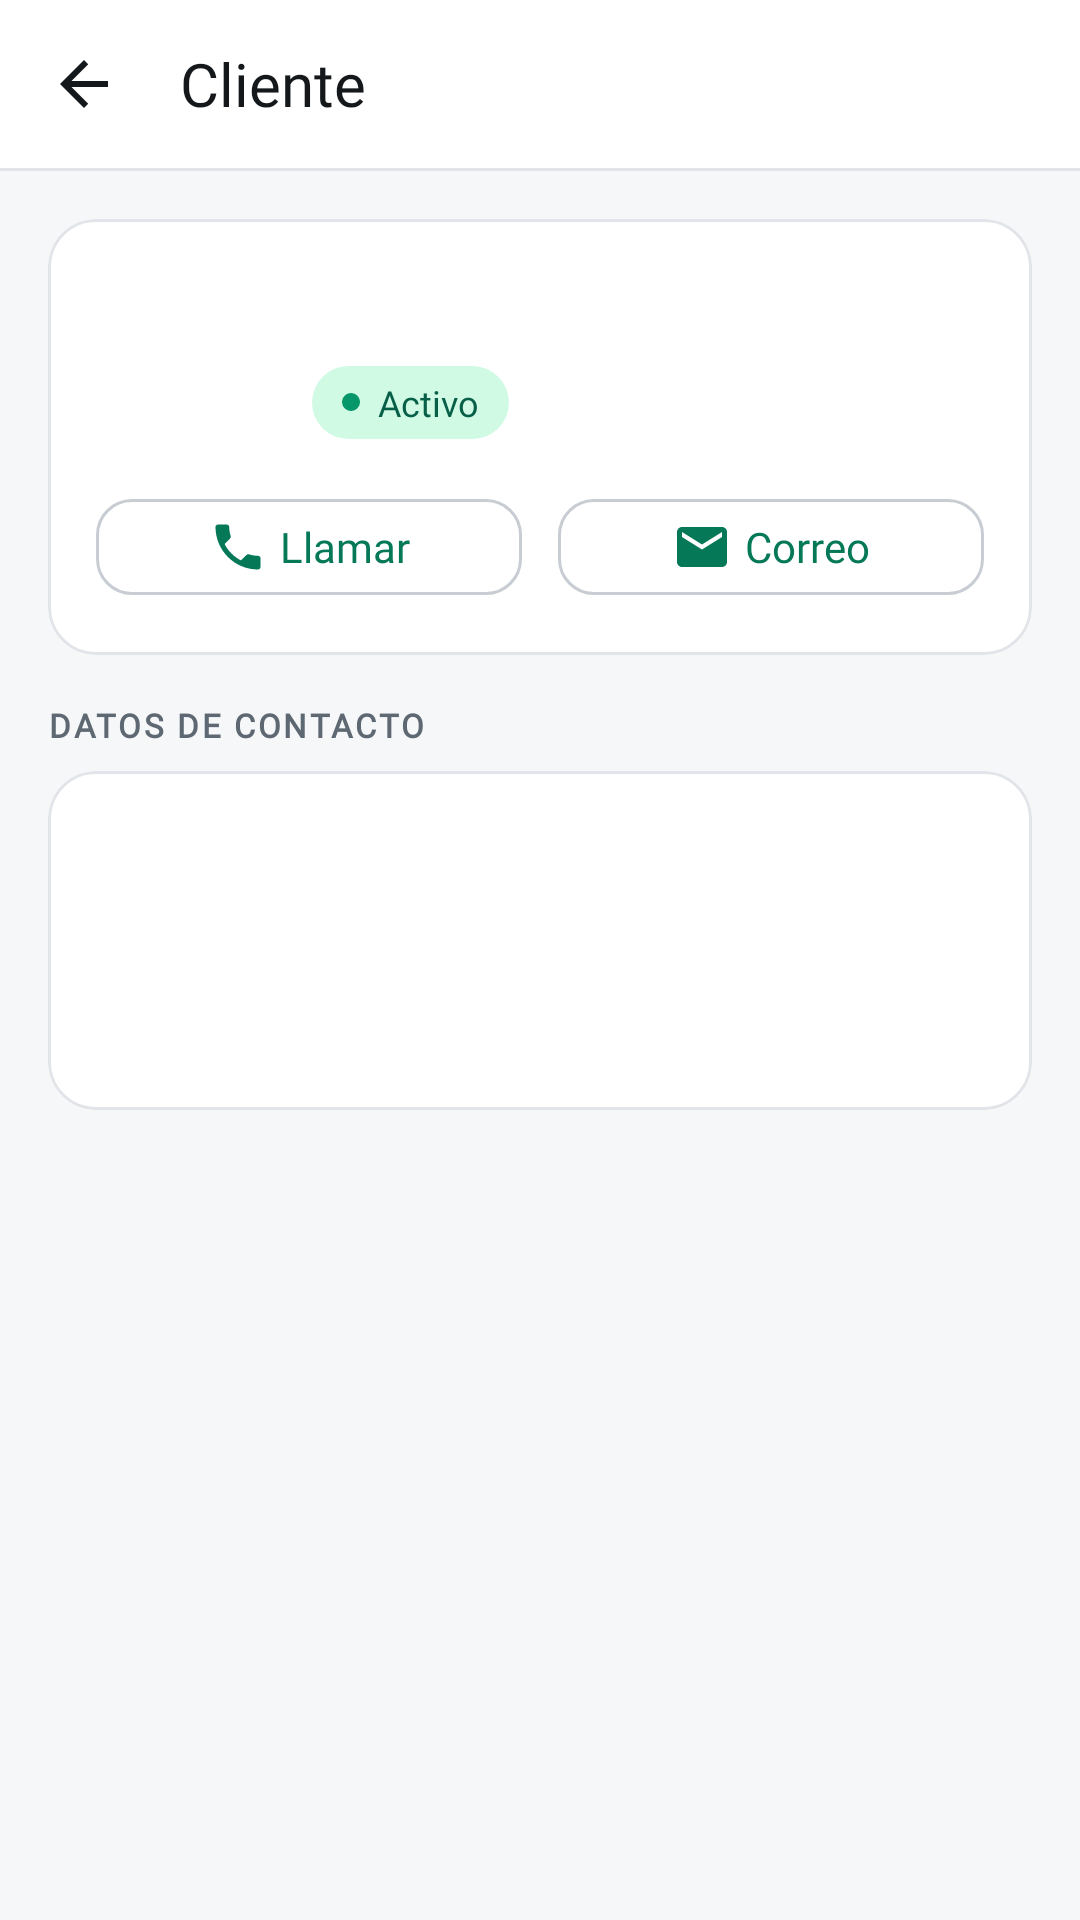

Layout XML and referenced resources for this Android screen:
<!-- AndroidManifest.xml: application theme Theme.CompuCel -->
<!-- res/layout/activity_cliente_detalle.xml -->
<?xml version="1.0" encoding="utf-8"?>
<LinearLayout xmlns:android="http://schemas.android.com/apk/res/android"
    xmlns:app="http://schemas.android.com/apk/res-auto"
    android:id="@+id/main"
    android:layout_width="match_parent"
    android:layout_height="match_parent"
    android:background="@color/surface"
    android:orientation="vertical">

    <com.google.android.material.appbar.MaterialToolbar
        android:id="@+id/toolbar"
        android:layout_width="match_parent"
        android:layout_height="56dp"
        android:background="@color/surface"
        app:contentInsetStartWithNavigation="0dp"
        app:navigationIcon="@drawable/ic_arrow_back"
        app:title="@string/cliente"
        app:titleTextAppearance="?attr/textAppearanceTitleLarge"
        app:titleTextColor="@color/on_surface" />

    <View
        android:layout_width="match_parent"
        android:layout_height="1dp"
        android:background="@color/outline" />

    <androidx.core.widget.NestedScrollView
        android:layout_width="match_parent"
        android:layout_height="match_parent"
        android:background="@color/background">

        <LinearLayout
            android:layout_width="match_parent"
            android:layout_height="wrap_content"
            android:orientation="vertical"
            android:padding="@dimen/space_4">

            <com.google.android.material.card.MaterialCardView
                android:layout_width="match_parent"
                android:layout_height="wrap_content">

                <LinearLayout
                    android:layout_width="match_parent"
                    android:layout_height="wrap_content"
                    android:orientation="vertical"
                    android:padding="@dimen/space_4">

                    <LinearLayout
                        android:layout_width="match_parent"
                        android:layout_height="wrap_content"
                        android:gravity="center_vertical"
                        android:orientation="horizontal">

                        <TextView
                            android:id="@+id/tvAvatar"
                            android:layout_width="56dp"
                            android:layout_height="56dp"
                            android:background="@drawable/fondo_avatar"
                            android:gravity="center"
                            android:textAppearance="?attr/textAppearanceTitleLarge"
                            android:textColor="@color/on_primary_container" />

                        <LinearLayout
                            android:layout_width="0dp"
                            android:layout_height="wrap_content"
                            android:layout_marginStart="@dimen/space_4"
                            android:layout_weight="1"
                            android:orientation="vertical">

                            <TextView
                                android:id="@+id/tvNombre"
                                android:layout_width="match_parent"
                                android:layout_height="wrap_content"
                                android:textAppearance="?attr/textAppearanceTitleLarge"
                                android:textColor="@color/on_surface" />

                            <LinearLayout
                                android:layout_width="wrap_content"
                                android:layout_height="wrap_content"
                                android:layout_marginTop="6dp"
                                android:orientation="horizontal">

                                <LinearLayout
                                    android:id="@+id/badgeEstado"
                                    android:layout_width="wrap_content"
                                    android:layout_height="wrap_content"
                                    android:background="@drawable/fondo_badge_exito"
                                    android:gravity="center_vertical"
                                    android:orientation="horizontal"
                                    android:paddingStart="10dp"
                                    android:paddingTop="@dimen/space_1"
                                    android:paddingEnd="10dp"
                                    android:paddingBottom="@dimen/space_1">

                                    <ImageView
                                        android:id="@+id/ivPuntoEstado"
                                        android:layout_width="6dp"
                                        android:layout_height="6dp"
                                        android:importantForAccessibility="no"
                                        android:src="@drawable/punto"
                                        app:tint="@color/exito_punto" />

                                    <TextView
                                        android:id="@+id/tvEstado"
                                        android:layout_width="wrap_content"
                                        android:layout_height="wrap_content"
                                        android:layout_marginStart="6dp"
                                        android:text="@string/estado_activo"
                                        android:textAppearance="?attr/textAppearanceLabelSmall"
                                        android:textColor="@color/exito_texto" />
                                </LinearLayout>

                                <LinearLayout
                                    android:id="@+id/badgePendiente"
                                    android:layout_width="wrap_content"
                                    android:layout_height="wrap_content"
                                    android:layout_marginStart="@dimen/space_2"
                                    android:background="@drawable/fondo_badge_advertencia"
                                    android:gravity="center_vertical"
                                    android:orientation="horizontal"
                                    android:paddingStart="10dp"
                                    android:paddingTop="@dimen/space_1"
                                    android:paddingEnd="10dp"
                                    android:paddingBottom="@dimen/space_1"
                                    android:visibility="gone">

                                    <ImageView
                                        android:layout_width="6dp"
                                        android:layout_height="6dp"
                                        android:importantForAccessibility="no"
                                        android:src="@drawable/punto"
                                        app:tint="@color/advertencia_punto" />

                                    <TextView
                                        android:layout_width="wrap_content"
                                        android:layout_height="wrap_content"
                                        android:layout_marginStart="6dp"
                                        android:text="@string/cliente_pendiente"
                                        android:textAppearance="?attr/textAppearanceLabelSmall"
                                        android:textColor="@color/advertencia_texto" />
                                </LinearLayout>
                            </LinearLayout>
                        </LinearLayout>
                    </LinearLayout>

                    <LinearLayout
                        android:layout_width="match_parent"
                        android:layout_height="wrap_content"
                        android:layout_marginTop="@dimen/space_4"
                        android:orientation="horizontal">

                        <com.google.android.material.button.MaterialButton
                            android:id="@+id/btLlamar"
                            style="@style/Widget.CompuCel.Boton.Contorno"
                            android:layout_width="0dp"
                            android:layout_height="40dp"
                            android:layout_weight="1"
                            android:minHeight="40dp"
                            android:text="@string/llamar"
                            app:icon="@drawable/ic_call"
                            app:iconGravity="textStart"
                            app:iconSize="20dp"
                            app:iconTint="?attr/colorPrimary" />

                        <com.google.android.material.button.MaterialButton
                            android:id="@+id/btCorreo"
                            style="@style/Widget.CompuCel.Boton.Contorno"
                            android:layout_width="0dp"
                            android:layout_height="40dp"
                            android:layout_marginStart="@dimen/space_3"
                            android:layout_weight="1"
                            android:minHeight="40dp"
                            android:text="@string/correo"
                            app:icon="@drawable/ic_mail"
                            app:iconGravity="textStart"
                            app:iconSize="20dp"
                            app:iconTint="?attr/colorPrimary" />
                    </LinearLayout>
                </LinearLayout>
            </com.google.android.material.card.MaterialCardView>

            <TextView
                android:layout_width="match_parent"
                android:layout_height="wrap_content"
                android:layout_marginTop="@dimen/space_4"
                android:text="@string/seccion_contacto"
                android:textAppearance="@style/TextAppearance.CompuCel.Overline" />

            <com.google.android.material.card.MaterialCardView
                android:layout_width="match_parent"
                android:layout_height="wrap_content"
                android:layout_marginTop="@dimen/space_2">

                <LinearLayout
                    android:layout_width="match_parent"
                    android:layout_height="wrap_content"
                    android:orientation="vertical"
                    android:padding="@dimen/space_4">

                    <include
                        android:id="@+id/filaTelefono"
                        layout="@layout/fila_dato" />

                    <include
                        android:id="@+id/filaCorreo"
                        layout="@layout/fila_dato"
                        android:layout_width="match_parent"
                        android:layout_height="wrap_content"
                        android:layout_marginTop="@dimen/space_3" />

                    <include
                        android:id="@+id/filaDireccion"
                        layout="@layout/fila_dato"
                        android:layout_width="match_parent"
                        android:layout_height="wrap_content"
                        android:layout_marginTop="@dimen/space_3" />
                </LinearLayout>
            </com.google.android.material.card.MaterialCardView>
        </LinearLayout>
    </androidx.core.widget.NestedScrollView>
</LinearLayout>
<!-- res/layout/fila_dato.xml (included above) -->
<?xml version="1.0" encoding="utf-8"?>
<LinearLayout xmlns:android="http://schemas.android.com/apk/res/android"
    android:layout_width="match_parent"
    android:layout_height="wrap_content"
    android:orientation="horizontal">

    <TextView
        android:id="@+id/tvEtiqueta"
        android:layout_width="wrap_content"
        android:layout_height="wrap_content"
        android:textAppearance="?attr/textAppearanceBodyMedium"
        android:textColor="@color/on_surface_subtle" />

    <TextView
        android:id="@+id/tvValor"
        android:layout_width="0dp"
        android:layout_height="wrap_content"
        android:layout_marginStart="@dimen/space_4"
        android:layout_weight="1"
        android:gravity="end"
        android:textAppearance="?attr/textAppearanceBodyMedium"
        android:textColor="@color/on_surface" />
</LinearLayout>
<!-- resources referenced by this layout -->
<resources>
  <color name="advertencia_punto">#D97706</color>
  <color name="advertencia_texto">#92400E</color>
  <color name="background">#F6F7F8</color>
  <color name="exito_punto">#059669</color>
  <color name="exito_texto">#065F46</color>
  <color name="on_primary_container">#064E3B</color>
  <color name="on_surface">#14181B</color>
  <color name="on_surface_subtle">#5E6872</color>
  <color name="outline">#E1E4E8</color>
  <color name="surface">#FFFFFF</color>
  <dimen name="space_1">4dp</dimen>
  <dimen name="space_2">8dp</dimen>
  <dimen name="space_3">12dp</dimen>
  <dimen name="space_4">16dp</dimen>
  <!-- drawable fondo_badge_advertencia (drawable) -->
  <?xml version="1.0" encoding="utf-8"?>
  <shape xmlns:android="http://schemas.android.com/apk/res/android" android:shape="rectangle">
      <solid android:color="@color/advertencia_fondo" />
      <corners android:radius="999dp" />
  </shape>
  <!-- drawable fondo_badge_exito (drawable) -->
  <?xml version="1.0" encoding="utf-8"?>
  <shape xmlns:android="http://schemas.android.com/apk/res/android" android:shape="rectangle">
      <solid android:color="@color/exito_fondo" />
      <corners android:radius="999dp" />
  </shape>
  <!-- drawable punto (drawable) -->
  <?xml version="1.0" encoding="utf-8"?>
  <shape xmlns:android="http://schemas.android.com/apk/res/android" android:shape="oval">
      <solid android:color="@android:color/white" />
      <size android:width="6dp" android:height="6dp" />
  </shape>
  <string name="cliente">Cliente</string>
  <string name="cliente_pendiente">Pendiente de enviar a la nube</string>
  <string name="correo">Correo</string>
  <string name="estado_activo">Activo</string>
  <string name="llamar">Llamar</string>
  <string name="seccion_contacto">Datos de contacto</string>
  <color name="advertencia_fondo">#FEF3C7</color>
  <color name="exito_fondo">#D1FAE5</color>
  <dimen name="alto_boton">48dp</dimen>
  <style name="Forma.CompuCel.Mediana" parent="">
          <item name="cornerFamily">rounded</item>
          <item name="cornerSize">@dimen/radius_md</item>
      </style>
  <color name="outline_strong">#C8CDD3</color>
  <dimen name="radius_md">12dp</dimen>
  <color name="primary">#047857</color>
  <color name="on_primary">#FFFFFF</color>
  <color name="primary_container">#D1FAE5</color>
  <color name="surface_container">#EEF0F2</color>
  <color name="on_surface_variant">#4B545C</color>
  <color name="error_texto_campo">#B91C1C</color>
  <style name="Forma.CompuCel.Pequena" parent="">
          <item name="cornerFamily">rounded</item>
          <item name="cornerSize">@dimen/radius_sm</item>
      </style>
  <style name="Forma.CompuCel.Grande" parent="">
          <item name="cornerFamily">rounded</item>
          <item name="cornerSize">@dimen/radius_lg</item>
      </style>
  <style name="Forma.CompuCel.ExtraGrande" parent="">
          <item name="cornerFamily">rounded</item>
          <item name="cornerSize">@dimen/radius_xl</item>
      </style>
  <dimen name="radius_sm">8dp</dimen>
  <dimen name="radius_lg">16dp</dimen>
  <dimen name="radius_xl">28dp</dimen>
  <style name="Dialogo.CompuCel.Titulo" parent="MaterialAlertDialog.Material3.Title.Text">
          <item name="android:textAppearance">@style/TextAppearance.CompuCel.TitleLarge</item>
          <item name="android:textColor">@color/on_surface</item>
      </style>
  <style name="Dialogo.CompuCel.Cuerpo" parent="MaterialAlertDialog.Material3.Body.Text">
          <item name="android:textAppearance">@style/TextAppearance.CompuCel.BodyMedium</item>
          <item name="android:textColor">@color/on_surface_variant</item>
      </style>
  <style name="Widget.CompuCel.Boton.Texto" parent="Widget.Material3.Button.TextButton">
          <item name="android:textAppearance">@style/TextAppearance.CompuCel.LabelLarge</item>
      </style>
</resources>
